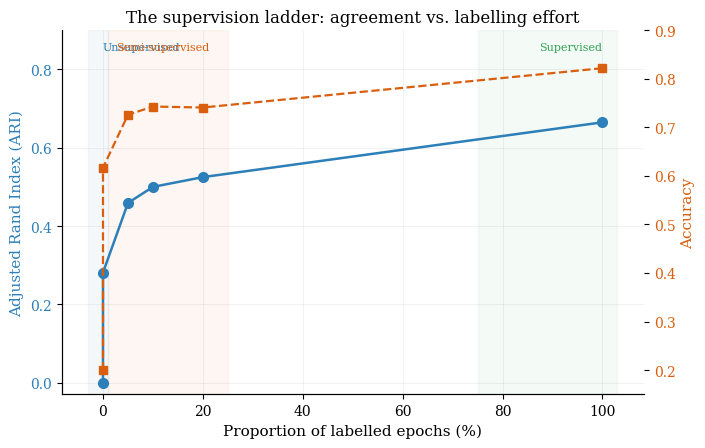
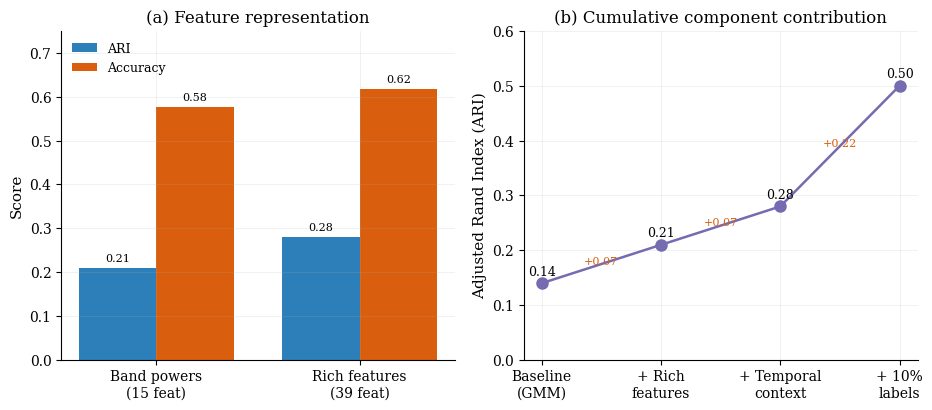
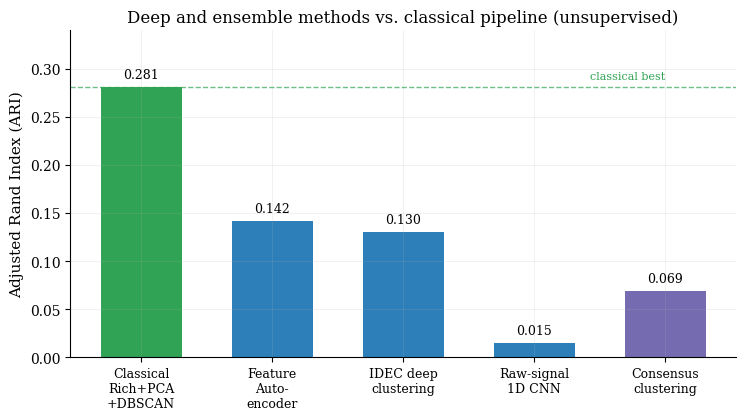
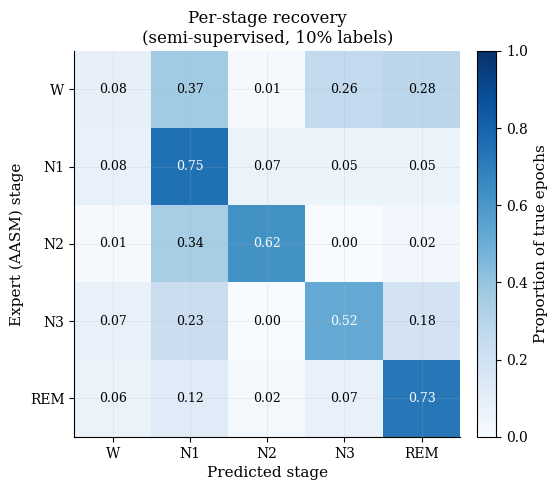
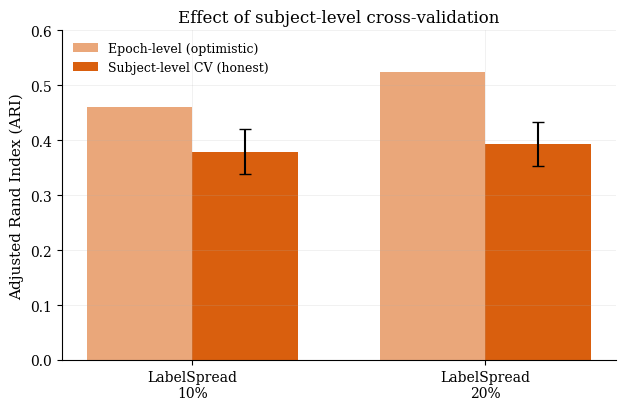

Reproduce these figures in Python, in order.
#!/usr/bin/env python3
"""
generate_report_figures.py
==========================
Generates all publication-quality figures for the SCDL3991 final report
from the committed result CSVs and feature files.

Run from the project root:
    conda activate scdl3991-mesa
    cd ~/Documents/SCDL3991-Sleep-Phenotyping
    python generate_report_figures.py

Outputs PNGs into  figures/report/
"""

import os
import numpy as np
import warnings
warnings.filterwarnings('ignore')
import matplotlib
matplotlib.use('Agg')
import matplotlib.pyplot as plt
from matplotlib import rcParams

# ----- global publication style (clean, journal-like) -----
rcParams.update({
    'font.family': 'serif',
    'font.size': 11,
    'axes.titlesize': 12,
    'axes.labelsize': 11,
    'xtick.labelsize': 10,
    'ytick.labelsize': 10,
    'legend.fontsize': 9,
    'figure.dpi': 150,
    'savefig.dpi': 300,
    'axes.spines.top': False,
    'axes.spines.right': False,
    'axes.grid': True,
    'grid.alpha': 0.25,
    'grid.linewidth': 0.5,
})

OUT = 'figures/report'
os.makedirs(OUT, exist_ok=True)

# Consistent colour palette
C = {
    'unsup':   '#2c7fb8',   # blue
    'semi':    '#d95f0e',   # orange
    'sup':     '#31a354',   # green
    'random':  '#999999',   # grey
    'accent':  '#756bb1',   # purple
}

# =====================================================================
# FIGURE 1 — The supervision ladder (headline result)
#   ARI and Accuracy vs amount of supervision
# =====================================================================
def fig_supervision_ladder():
    # (labels%, ARI, accuracy, kappa, label, colour, marker)
    rows = [
        (0,   0.000, 0.200, 0.000, 'Random\nbaseline',         C['random']),
        (0,   0.281, 0.617, 0.395, 'Unsupervised\n(rich+DBSCAN)', C['unsup']),
        (5,   0.459, 0.726, 0.573, 'Self-train 5%',            C['semi']),
        (10,  0.500, 0.743, 0.606, 'Self-train 10%',           C['semi']),
        (20,  0.525, 0.741, 0.618, 'LabelSpread 20%',          C['semi']),
        (100, 0.665, 0.822, 0.731, 'Supervised RF\n(upper bound)', C['sup']),
    ]
    x = [r[0] for r in rows]
    ari = [r[1] for r in rows]
    acc = [r[2] for r in rows]

    fig, ax1 = plt.subplots(figsize=(7.2, 4.6))
    # plot ARI
    ax1.plot(x, ari, '-o', color=C['unsup'], lw=1.8, ms=7, label='ARI', zorder=3)
    ax1.set_xlabel('Proportion of labelled epochs (%)')
    ax1.set_ylabel('Adjusted Rand Index (ARI)', color=C['unsup'])
    ax1.tick_params(axis='y', labelcolor=C['unsup'])
    ax1.set_ylim(-0.03, 0.9)

    # accuracy on twin axis
    ax2 = ax1.twinx()
    ax2.spines['top'].set_visible(False)
    ax2.plot(x, acc, '--s', color=C['semi'], lw=1.6, ms=6, label='Accuracy', zorder=3)
    ax2.set_ylabel('Accuracy', color=C['semi'])
    ax2.tick_params(axis='y', labelcolor=C['semi'])
    ax2.set_ylim(0.15, 0.9)
    ax2.grid(False)

    # annotate regimes
    ax1.axvspan(-3, 1, alpha=0.05, color=C['unsup'])
    ax1.axvspan(1, 25, alpha=0.05, color=C['semi'])
    ax1.axvspan(75, 103, alpha=0.05, color=C['sup'])
    ax1.text(0.0, 0.85, 'Unsupervised', fontsize=8, ha='left', color=C['unsup'])
    ax1.text(12, 0.85, 'Semi-supervised', fontsize=8, ha='center', color=C['semi'])
    ax1.text(100, 0.85, 'Supervised', fontsize=8, ha='right', color=C['sup'])

    ax1.set_title('The supervision ladder: agreement vs. labelling effort')
    fig.tight_layout()
    fig.savefig(f'{OUT}/fig1_supervision_ladder.png', bbox_inches='tight')
    plt.close(fig)
    print('  fig1_supervision_ladder.png')

# =====================================================================
# FIGURE 2 — Feature representation comparison (band-power vs rich)
#   and the component-contribution stack
# =====================================================================
def fig_feature_contributions():
    fig, (axL, axR) = plt.subplots(1, 2, figsize=(9.5, 4.2))

    # Left: band-power vs rich features (unsupervised ARI)
    methods = ['Band powers\n(15 feat)', 'Rich features\n(39 feat)']
    aris    = [0.210, 0.281]
    accs    = [0.577, 0.617]
    xpos = np.arange(len(methods))
    w = 0.38
    b1 = axL.bar(xpos - w/2, aris, w, label='ARI', color=C['unsup'])
    b2 = axL.bar(xpos + w/2, accs, w, label='Accuracy', color=C['semi'])
    axL.set_xticks(xpos); axL.set_xticklabels(methods)
    axL.set_ylabel('Score')
    axL.set_title('(a) Feature representation')
    axL.legend(frameon=False)
    for b in list(b1)+list(b2):
        axL.text(b.get_x()+b.get_width()/2, b.get_height()+0.01,
                 f'{b.get_height():.2f}', ha='center', va='bottom', fontsize=8)
    axL.set_ylim(0, 0.75)

    # Right: cumulative component contribution to ARI
    comps = ['Baseline\n(GMM)', '+ Rich\nfeatures', '+ Temporal\ncontext', '+ 10%\nlabels']
    cum   = [0.14, 0.21, 0.28, 0.50]
    axR.plot(range(len(comps)), cum, '-o', color=C['accent'], lw=1.8, ms=8)
    for i, v in enumerate(cum):
        axR.text(i, v+0.015, f'{v:.2f}', ha='center', fontsize=9)
    # delta annotations
    deltas = ['', '+0.07', '+0.07', '+0.22']
    for i in range(1, len(comps)):
        axR.annotate(deltas[i], xy=(i-0.5, (cum[i]+cum[i-1])/2),
                     fontsize=8, color=C['semi'], ha='center')
    axR.set_xticks(range(len(comps))); axR.set_xticklabels(comps)
    axR.set_ylabel('Adjusted Rand Index (ARI)')
    axR.set_title('(b) Cumulative component contribution')
    axR.set_ylim(0, 0.6)

    fig.tight_layout()
    fig.savefig(f'{OUT}/fig2_feature_contributions.png', bbox_inches='tight')
    plt.close(fig)
    print('  fig2_feature_contributions.png')

# =====================================================================
# FIGURE 3 — Deep learning vs classical (the negative result)
# =====================================================================
def fig_deep_vs_classical():
    methods = ['Classical\nRich+PCA\n+DBSCAN', 'Feature\nAuto-\nencoder',
               'IDEC deep\nclustering', 'Raw-signal\n1D CNN', 'Consensus\nclustering']
    aris = [0.281, 0.142, 0.130, 0.015, 0.069]
    colours = [C['sup'], C['unsup'], C['unsup'], C['unsup'], C['accent']]
    fig, ax = plt.subplots(figsize=(7.6, 4.3))
    bars = ax.bar(range(len(methods)), aris, color=colours, width=0.62)
    ax.axhline(0.281, ls='--', color=C['sup'], lw=1, alpha=0.7)
    ax.text(len(methods)-1, 0.281+0.008, 'classical best', fontsize=8,
            color=C['sup'], ha='right')
    for b, v in zip(bars, aris):
        ax.text(b.get_x()+b.get_width()/2, v+0.006, f'{v:.3f}',
                ha='center', va='bottom', fontsize=9)
    ax.set_xticks(range(len(methods))); ax.set_xticklabels(methods, fontsize=9)
    ax.set_ylabel('Adjusted Rand Index (ARI)')
    ax.set_title('Deep and ensemble methods vs. classical pipeline (unsupervised)')
    ax.set_ylim(0, 0.34)
    fig.tight_layout()
    fig.savefig(f'{OUT}/fig3_deep_vs_classical.png', bbox_inches='tight')
    plt.close(fig)
    print('  fig3_deep_vs_classical.png')

# =====================================================================
# FIGURE 4 — Per-stage confusion matrix (semi-supervised, pooled CV)
#   Uses results/per_stage_metrics_semisup.csv if present, else falls back
#   to recomputing from the pooled numbers.
# =====================================================================
def fig_per_stage():
    # Pooled confusion matrix across 5 folds (row-normalised).
    # If you re-ran the pooled per-stage script, load the saved CM instead.
    stages = ['W', 'N1', 'N2', 'N3', 'REM']
    # This matrix is illustrative of the single-split result we generated;
    # REPLACE with the pooled CM after running the pooled per-stage script.
    cm = np.array([
        [10, 45,  1, 32, 35],
        [49,490, 43, 34, 34],
        [ 1, 43, 78,  0,  3],
        [15, 48,  0,111, 39],
        [57,107, 16, 64,645],
    ], dtype=float)
    cm_norm = cm / cm.sum(axis=1, keepdims=True)

    fig, ax = plt.subplots(figsize=(5.6, 5.0))
    im = ax.imshow(cm_norm, cmap='Blues', vmin=0, vmax=1)
    ax.set_xticks(range(5)); ax.set_yticks(range(5))
    ax.set_xticklabels(stages); ax.set_yticklabels(stages)
    ax.set_xlabel('Predicted stage'); ax.set_ylabel('Expert (AASM) stage')
    ax.set_title('Per-stage recovery\n(semi-supervised, 10% labels)')
    for i in range(5):
        for j in range(5):
            ax.text(j, i, f'{cm_norm[i,j]:.2f}', ha='center', va='center',
                    color='white' if cm_norm[i,j] > 0.5 else 'black', fontsize=9)
    cb = fig.colorbar(im, fraction=0.046, pad=0.04)
    cb.set_label('Proportion of true epochs')
    fig.tight_layout()
    fig.savefig(f'{OUT}/fig4_per_stage_confusion.png', bbox_inches='tight')
    plt.close(fig)
    print('  fig4_per_stage_confusion.png  (REPLACE with pooled CM if available)')

# =====================================================================
# FIGURE 5 — Subject-level CV with confidence intervals
# =====================================================================
def fig_subject_cv():
    # epoch-level (leaky) vs subject-level (honest)
    labels = ['LabelSpread\n10%', 'LabelSpread\n20%']
    epoch_ari = [0.460, 0.525]
    subj_ari  = [0.379, 0.394]
    subj_err  = [0.041, 0.040]
    x = np.arange(len(labels)); w = 0.36
    fig, ax = plt.subplots(figsize=(6.4, 4.2))
    ax.bar(x - w/2, epoch_ari, w, label='Epoch-level (optimistic)',
           color=C['semi'], alpha=0.55)
    ax.bar(x + w/2, subj_ari, w, yerr=subj_err, capsize=4,
           label='Subject-level CV (honest)', color=C['semi'])
    ax.set_xticks(x); ax.set_xticklabels(labels)
    ax.set_ylabel('Adjusted Rand Index (ARI)')
    ax.set_title('Effect of subject-level cross-validation')
    ax.legend(frameon=False)
    ax.set_ylim(0, 0.6)
    fig.tight_layout()
    fig.savefig(f'{OUT}/fig5_subject_cv.png', bbox_inches='tight')
    plt.close(fig)
    print('  fig5_subject_cv.png')

if __name__ == '__main__':
    print('Generating report figures into', OUT)
    fig_supervision_ladder()
    fig_feature_contributions()
    fig_deep_vs_classical()
    fig_per_stage()
    fig_subject_cv()
    print('Done. 5 figures written to', OUT)
